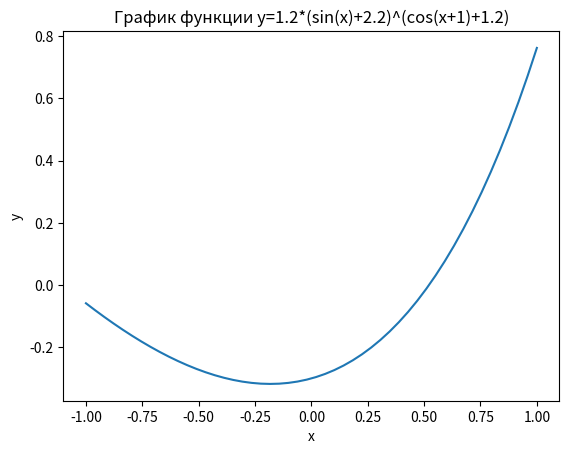

The script that saved this image:


import numpy as np
import matplotlib.pyplot as plt


x = np.linspace(-1, 1, 50)
y =( 1.2*((np.e)**x))-x-1.5
plt.title("График функции y=1.2*(sin(x)+2.2)^(cos(x+1)+1.2)")
plt.xlabel("x")
plt.ylabel("y")
plt.plot(x, y,label='1.2*(sin(x)+2.2)^(cos(x+1)+1.2)') 
plt.show()
 